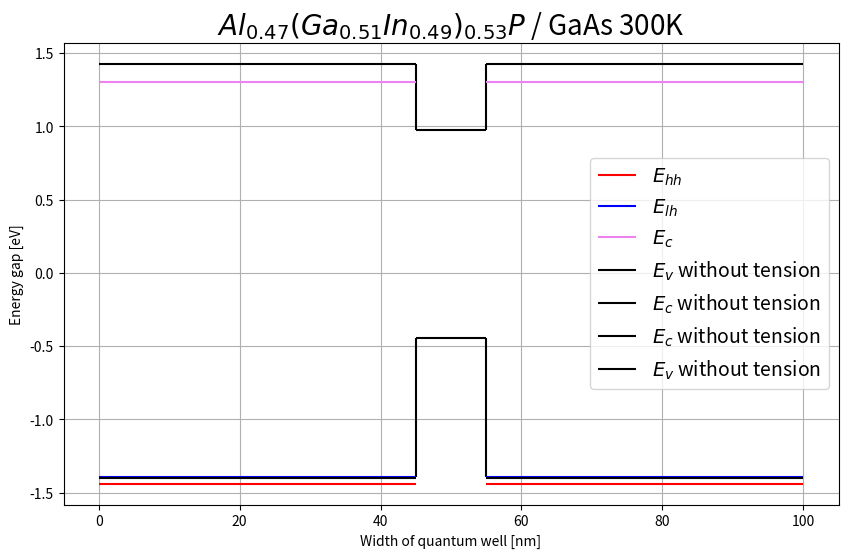

Python code for this plot:
import matplotlib.pyplot as plt
import math as mt

# GaInP and AlInP
# AlGaInP / GaAs

# temperature
T = 300

# gamma
GaP_gamma = 2.886 + 0.1081 * (1 - (mt.cosh(164 / T) / mt.sinh(164 / T)))  # a
AlP_gamma = 3.63  # a
InP_gamma = 1.4236

# x = [i / 100.0 for i in range(0, 100)]
y = [0.51]
x = [0.47]
p_x = x[0]
q_x = 1 - x[0]
p_y = y[0]
q_y = 1 - y[0]
ao = 5.65325  # GaAs lattice constant

# lattice constants
a_GaP = 5.4508
a_AlP = 5.4635
a_InP = 5.8690

# parameters
ac_GaP = -8.2
av_GaP = -1.7
ac_AlP = -5.7
av_AlP = -3.0
ac_InP = -6.0
av_InP = -0.6
b_GaP = -1.6
b_AlP = -1.5
b_InP = -2.0
vbo_GaP = -1.27
vbo_AlP = -1.74
vbo_InP = -0.94
c11_GaP = 1405
c12_GaP = 620.3
c11_AlP = 1330
c12_AlP = 630
c11_InP = 1011
c12_InP = 561

# GaAs parameters
vbo_GaAs = -0.80
GaAs_gamma = 1.519

# temperature parameters GaAs
alfa_GaAs = 0.0005405
beta_GaAs = 204

# temperature parameters GaP
alfa_GaP = 0.0005771
beta_GaP = 372

# temperature parameters AlP
alfa_AlP = 0.0005771
beta_AlP = 372

# temperature parameters InP
alfa_InP = 0.000363
beta_InP = 162


def interpolate(val1, val2, comp):
    temp = []
    for i in comp:
        temp.append(val1 * (1 - i) + val2 * i)
    return temp


def calculate(GaP, AlP, InP):
    eg = []
    eg_GaInP = y[0] * GaP + (1 - y[0]) * InP

    for i in x:
        eg.append(i * AlP + (1 - i) * eg_GaInP)

    return eg


def calculate_temperature(eg, alf, bet, Tem):
    temp = []
    for i in range(len(x)):
        temp.append(eg[i] - alf[i] * Tem * Tem / (Tem + bet[i]))
    return temp


def calculate_temperature_substrate(egs, alfs, bets, Tems):
    temps = (egs - (alfs * Tems * Tems) / (Tems + bets))
    return temps


def valence_band(vbo1, vbo2):
    val = []
    for i in x:
        val.append(vbo2 * i + vbo1 * (1 - i))
    return val


def conduction_band(valence, energy_band):
    con = []
    for i in range(len(x)):
        con.append(valence[i] + energy_band[i])
    return con


def calculate_tension_e(a_c, a_a, a_o, energy_band, c_12, c_11):
    epsilon_x = [(a_o - a_a[i]) / a_a[i] for i in range(len(x))]
    epsilon_z = [-2 * (c_12[i] / c_11[i]) * epsilon_x[i] for i in range(len(x))]

    d_Ehc = [a_c[i] * (2 * epsilon_x[i] + epsilon_z[i]) for i in range(len(x))]

    Ec = [(energy_band[i] + d_Ehc[i]) for i in range(len(x))]

    return Ec


def calculate_tension_ehh(a_v, a_a, a_o, energy_band, c_12, c_11):
    epsilon_x = [(a_o - a_a[i]) / a_a[i] for i in range(len(x))]
    epsilon_z = [-2 * (c_12[i] / c_11[i]) * epsilon_x[i] for i in range(len(x))]

    d_Es = [-1 * b[i] * (epsilon_z[i] - epsilon_x[i]) for i in range(len(x))]
    d_Ehv = [a_v[i] * (2 * epsilon_x[i] + epsilon_z[i]) for i in range(len(x))]

    Ehh = [(energy_band[i] + d_Ehv[i] + d_Es[i]) for i in range(len(x))]

    return Ehh


def calculate_tension_elh(a_v, a_a, a_o, energy_band, c_12, c_11):
    epsilon_x = [(a_o - a_a[i]) / a_a[i] for i in range(len(x))]
    epsilon_z = [-2 * (c_12[i] / c_11[i]) * epsilon_x[i] for i in range(len(x))]

    d_Es = [-1 * b[i] * (epsilon_z[i] - epsilon_x[i]) for i in range(len(x))]
    d_Ehv = [a_v[i] * (2 * epsilon_x[i] + epsilon_z[i]) for i in range(len(x))]

    Elh = [(energy_band[i] + d_Ehv[i] - d_Es[i]) for i in range(len(x))]

    return Elh


# temperature interpolation
alfa_GaInP = interpolate(alfa_InP, alfa_GaP, y)
beta_GaInP = interpolate(beta_InP, beta_GaP, y)
alfa = interpolate(alfa_GaInP[0], alfa_AlP, x)
beta = interpolate(beta_GaInP[0], beta_AlP, x)

# tension interpolation
a_GaInP = interpolate(a_InP, a_GaP, y)
a_layer = interpolate(a_GaInP[0], a_AlP, x)
a = interpolate(ao, a_layer[0], x)
b_GaInP = interpolate(b_InP, b_GaP, y)
b = interpolate(b_GaInP[0], b_AlP, x)
ac_GaInP = interpolate(ac_InP, ac_GaP, y)
ac = interpolate(ac_GaInP[0], ac_AlP, x)
av_GaInP = interpolate(av_InP, av_GaP, y)
av = interpolate(av_GaInP[0], av_AlP, x)
c11_GaInP = interpolate(c11_InP, c11_GaP, y)
c11 = interpolate(c11_GaInP[0], c11_AlP, x)
c12_GaInP = interpolate(c12_InP, c12_GaP, y)
c12 = interpolate(c12_GaInP[0], c12_AlP, x)

eng = calculate(GaP_gamma, AlP_gamma, InP_gamma)
vb_GaInP = valence_band(vbo_InP, vbo_GaP)
vb = valence_band(vb_GaInP[0], vbo_AlP)
cb = conduction_band(vb, eng)

# temperatures tension substrate
eg_T = calculate_temperature(eng, alfa, beta, T)
cb_T = conduction_band(vb, eg_T)
cb_E = calculate_tension_e(ac, a, ao, cb_T, c12, c11)

vb_Ehh = calculate_tension_ehh(av, a, ao, vb, c12, c11)
vb_Elh = calculate_tension_elh(av, a, ao, vb, c12, c11)

if cb >= cb_E:
    cb_substrate = cb
else:
    cb_substrate = cb_E

if vb_Ehh >= vb_Elh:
    vb_substrate = vb_Ehh
else:
    vb_substrate = vb_Elh

# temperature tension medium
eg_T_GaAs = calculate_temperature_substrate(GaAs_gamma, alfa_GaAs, beta_GaAs, T)
part = eg_T_GaAs / 4  # moving valence band
vb_medium = vbo_GaAs + part
cb_medium = vb_medium + eg_T_GaAs


# width
width = 100  # 100nm
well_width = 10  # quantum well width
xl_sub = 0
xr_sub = width
xl_med = (width / 2) - well_width / 2
xr_med = xl_med + well_width

# plot
fig, axes = plt.subplots(figsize=(10, 6))
# vertical lines
axes.vlines(x=xl_med, ymin=vb_medium, ymax=vb_substrate, color="black")
axes.vlines(x=xl_med, ymin=cb_medium, ymax=cb_substrate, color="black")
axes.vlines(x=xr_med, ymin=vb_medium, ymax=vb_substrate, color="black")
axes.vlines(x=xr_med, ymin=cb_medium, ymax=cb_substrate, color="black")

# horizontal lines substrate
axes.hlines(y=vb_Ehh, xmin=xl_sub, xmax=xl_med, label=r"$ E_{hh}$", color="red")
axes.hlines(y=vb_Elh, xmin=xl_sub, xmax=xl_med, label=r"$ E_{lh}$", color="blue")
axes.hlines(y=vb_Ehh, xmin=xr_med, xmax=xr_sub, color="red")
axes.hlines(y=vb_Elh, xmin=xr_med, xmax=xr_sub, color="blue")
axes.hlines(y=cb_E, xmin=xl_sub, xmax=xl_med, label=r"$ E_{c}$", color="violet")
axes.hlines(y=cb_E, xmin=xr_med, xmax=xr_sub, color="violet")
# without tension substrate
axes.hlines(y=vb, xmin=xl_sub, xmax=xl_med, label=r"$ E_{v}$ without tension", color="black")
axes.hlines(y=vb, xmin=xr_med, xmax=xr_sub, color="black")
axes.hlines(y=cb, xmin=xl_sub, xmax=xl_med, label=r"$ E_{c}$ without tension", color="black")
axes.hlines(y=cb, xmin=xr_med, xmax=xr_sub, color="black")

# horizontal lines substrate
axes.hlines(y=cb_medium, xmin=xl_med, xmax=xr_med, label=r"$ E_{c}$ without tension", color="black")
axes.hlines(y=vb_medium, xmin=xl_med, xmax=xr_med, label=r"$ E_{v}$ without tension", color="black")

axes.legend(fontsize=14, loc='center right')

plt.xlabel("Width of quantum well [nm]")
plt.ylabel("Energy gap [eV]")
plt.title(r'$ Al_{' + str(round(p_x, 2)) + '}(Ga_{' + str(round(p_y, 2)) + '}In_{' + str(round(q_y, 2)) + '})_{' + str(
    round(q_x, 2)) + '}P$ / GaAs ' + str(T) + 'K', fontsize=20)
plt.grid()
plt.show()
plt.show()
